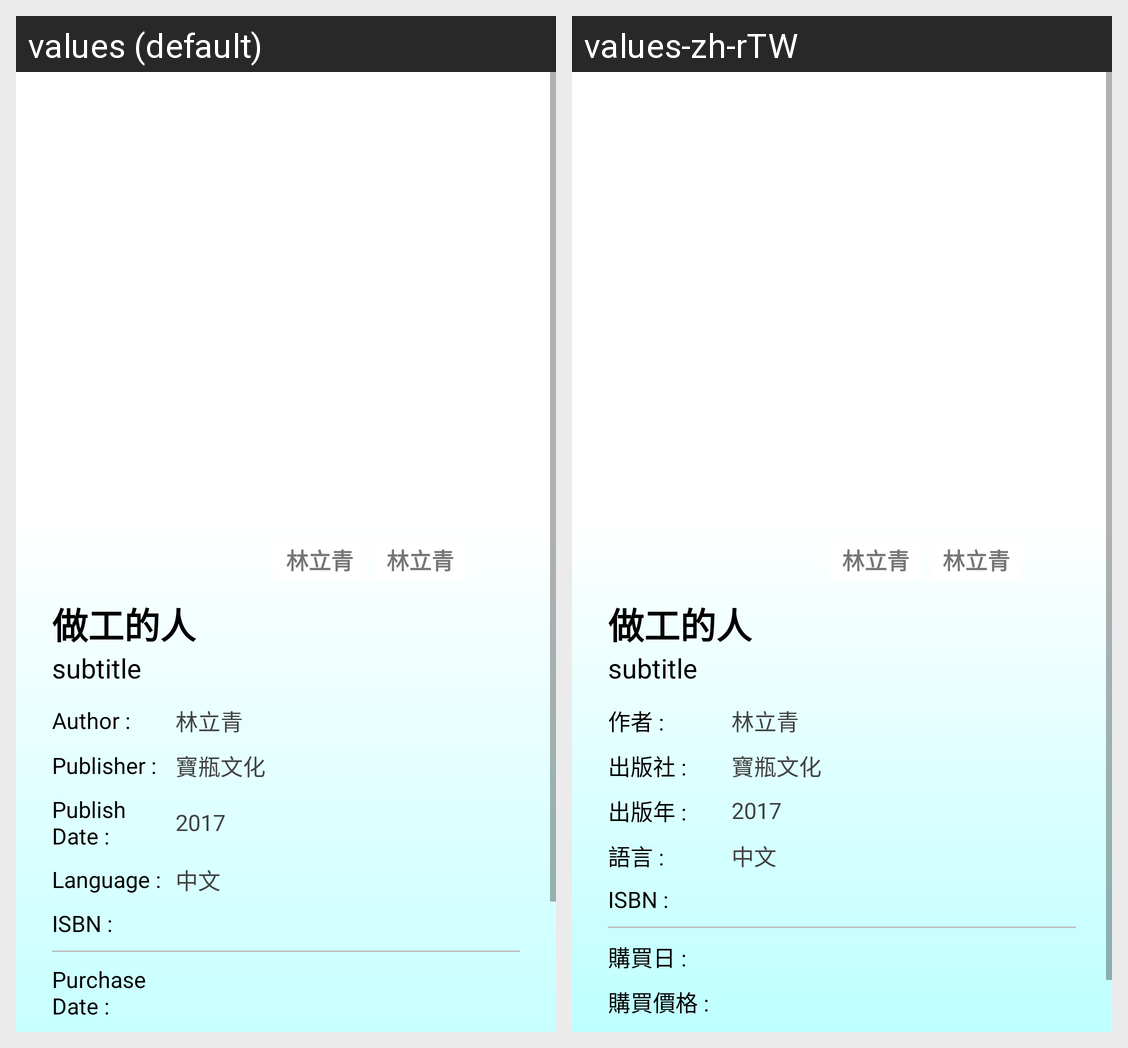

Strings drawn on this Android screen and how each of the app's shown locales translates them:
Android screen res/layout/fragment_detail.xml rendered under 2 locales, left to right: values (default), values-zh-rTW. Device: Nexus 5 (rendered at 1080×1920; each locale shown at half size, 540×960, under a caption strip naming it); theme AppTheme.
Strings drawn on this screen, with the default value and each locale's value (text and hints the layout hard-codes, and strings that could not be matched under every locale, appear in the picture but are not listed):

book_author
  values: Author :
  values-zh-rTW: 作者 :

book_publisher
  values: Publisher :
  values-zh-rTW: 出版社 :

book_publish_date
  values: Publish Date :
  values-zh-rTW: 出版年 :

book_language
  values: Language :
  values-zh-rTW: 語言 :

book_ISBN
  values: ISBN :
  values-zh-rTW: ISBN :

book_purchase_date
  values: Purchase Date :
  values-zh-rTW: 購買日 :
